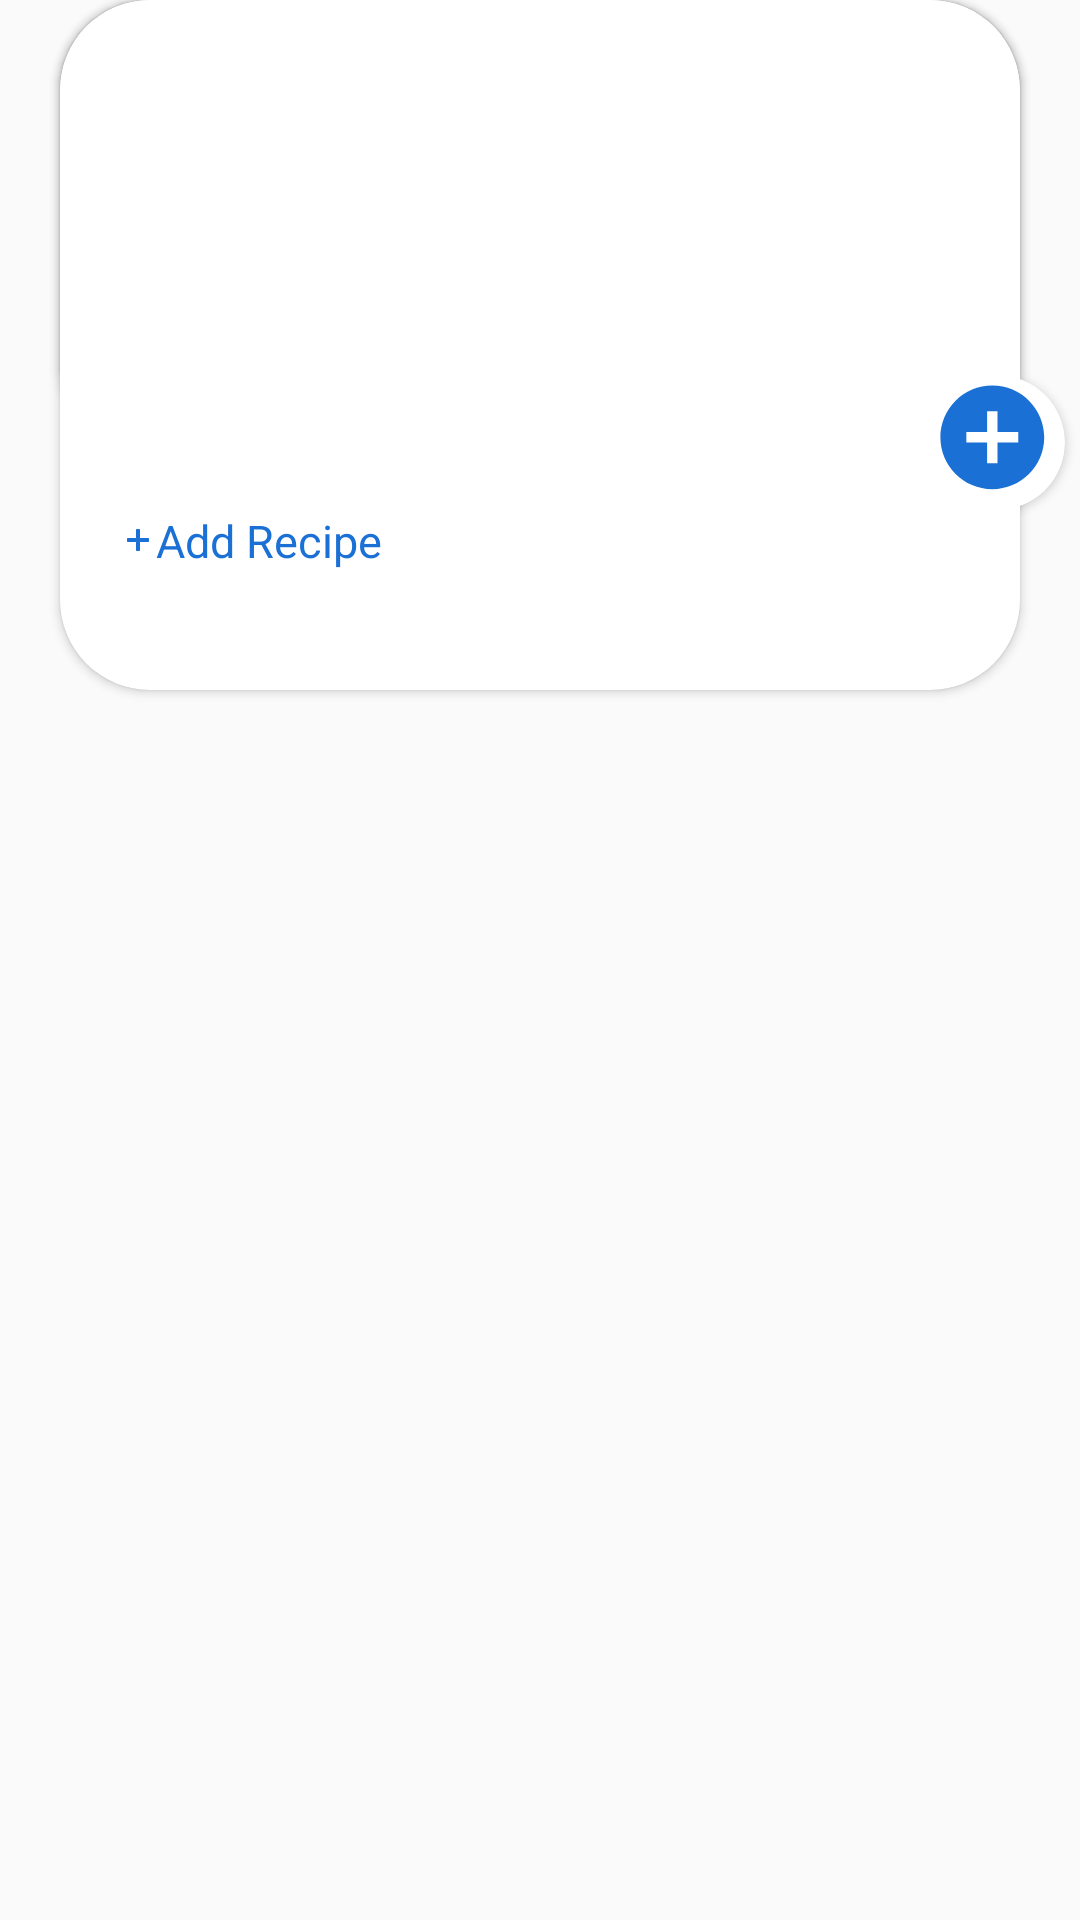

Reconstruct the res/layout file that produces this screen, plus the resources it refers to.
<!-- AndroidManifest.xml: application theme AppTheme -->
<!-- res/layout/bld_row_design.xml -->
<?xml version="1.0" encoding="utf-8"?>
<LinearLayout xmlns:android="http://schemas.android.com/apk/res/android"
    xmlns:app="http://schemas.android.com/apk/res-auto"
    android:orientation="vertical"
    android:layout_marginTop="7dp"
    android:layout_width="match_parent"
    android:layout_height="wrap_content">

    <FrameLayout
        android:layout_width="match_parent"
        android:layout_height="match_parent">

        <androidx.cardview.widget.CardView
            android:id="@+id/invisiblecard"
            android:layout_width="match_parent"
            android:layout_height="230dp"
            android:visibility="visible"
            android:layout_marginBottom="10dp"
            android:layout_marginHorizontal="20dp"
            app:cardCornerRadius="30dp">

            <LinearLayout
                android:layout_width="match_parent"
                android:layout_height="match_parent"
                android:orientation="vertical">

                <ListView
                    android:id="@+id/recipelistrecycle"
                    android:layout_width="match_parent"
                    android:layout_marginTop="155dp"
                    android:visibility="visible"
                    android:layout_height="wrap_content"/>

                <TextView
                    android:id="@+id/addrecipetext"
                    android:layout_width="match_parent"
                    android:layout_height="wrap_content"
                    android:layout_marginTop="15dp"
                    android:text="Add Recipe"
                    android:textSize="15dp"
                    android:textColor="@color/colorblue"
                    android:layout_marginLeft="20dp"
                    android:drawableTint="@color/colorblue"
                    android:drawableLeft="@drawable/ic_baseline_add_24"
                    />

            </LinearLayout>

        </androidx.cardview.widget.CardView>

        <LinearLayout
            android:layout_width="match_parent"
            android:layout_height="185dp"
            android:orientation="vertical">

        </LinearLayout>

        <androidx.cardview.widget.CardView
            android:layout_width="match_parent"
            android:layout_height="150dp"
            android:layout_marginHorizontal="20dp"
            app:cardCornerRadius="30dp">

            <RelativeLayout
                android:layout_width="match_parent"
                android:layout_height="match_parent">

                <ImageView
                    android:layout_width="match_parent"
                    android:layout_height="match_parent"
                    android:id="@+id/imagesforbld"/>

            </RelativeLayout>

        </androidx.cardview.widget.CardView>

        <androidx.cardview.widget.CardView
            android:id="@+id/addrecipe"
            android:layout_width="45dp"
            android:layout_height="45dp"
            android:visibility="visible"
            app:cardCornerRadius="25dp"
            android:layout_marginLeft="310dp"
            android:layout_marginTop="125dp">

            <RelativeLayout
                android:layout_width="match_parent"
                android:layout_height="match_parent"
                android:orientation="vertical">

                <ImageView
                    android:id="@+id/addicon"
                    android:layout_width="match_parent"
                    android:layout_height="match_parent"
                    android:src="@drawable/ic_baseline_add_circle_24"
                    android:layout_centerInParent="true"/>

            </RelativeLayout>

        </androidx.cardview.widget.CardView>

    </FrameLayout>

</LinearLayout>
<!-- resources referenced by this layout -->
<resources>
  <color name="colorblue">#1A70D5</color>
  <!-- drawable ic_baseline_add_24 (drawable) -->
  <vector xmlns:android="http://schemas.android.com/apk/res/android"
      android:width="12dp"
      android:height="12dp"
      android:viewportWidth="24"
      android:viewportHeight="24"
      android:tint="@color/colorwhite">
    <path
        android:strokeColor="@color/colorwhite"
        android:fillColor="@color/colorwhite"
        android:pathData="M19,13h-6v6h-2v-6H5v-2h6V5h2v6h6v2z"/>
  </vector>
  <!-- drawable ic_baseline_add_circle_24 (drawable) -->
  <vector xmlns:android="http://schemas.android.com/apk/res/android"
      android:width="26dp"
      android:height="26dp"
      android:viewportWidth="26"
      android:viewportHeight="26"
      android:tint="@color/colorblue">
    <path
        android:fillColor="@color/colorwhite"
        android:pathData="M12,2C6.48,2 2,6.48 2,12s4.48,10 10,10 10,-4.48 10,-10S17.52,2 12,2zM17,13h-4v4h-2v-4L7,13v-2h4L11,7h2v4h4v2z"/>
  </vector>
  <style name="AppTheme" parent="Theme.AppCompat.Light.NoActionBar">
          
          <item name="colorPrimary">@color/colorPrimary</item>
          <item name="colorPrimaryDark">@color/colorblue</item>
          <item name="colorAccent">@color/colorAccent</item>
      </style>
  <color name="colorwhite">#fff</color>
  <color name="colorPrimary">#6200EE</color>
  <color name="colorAccent">#03DAC5</color>
</resources>
